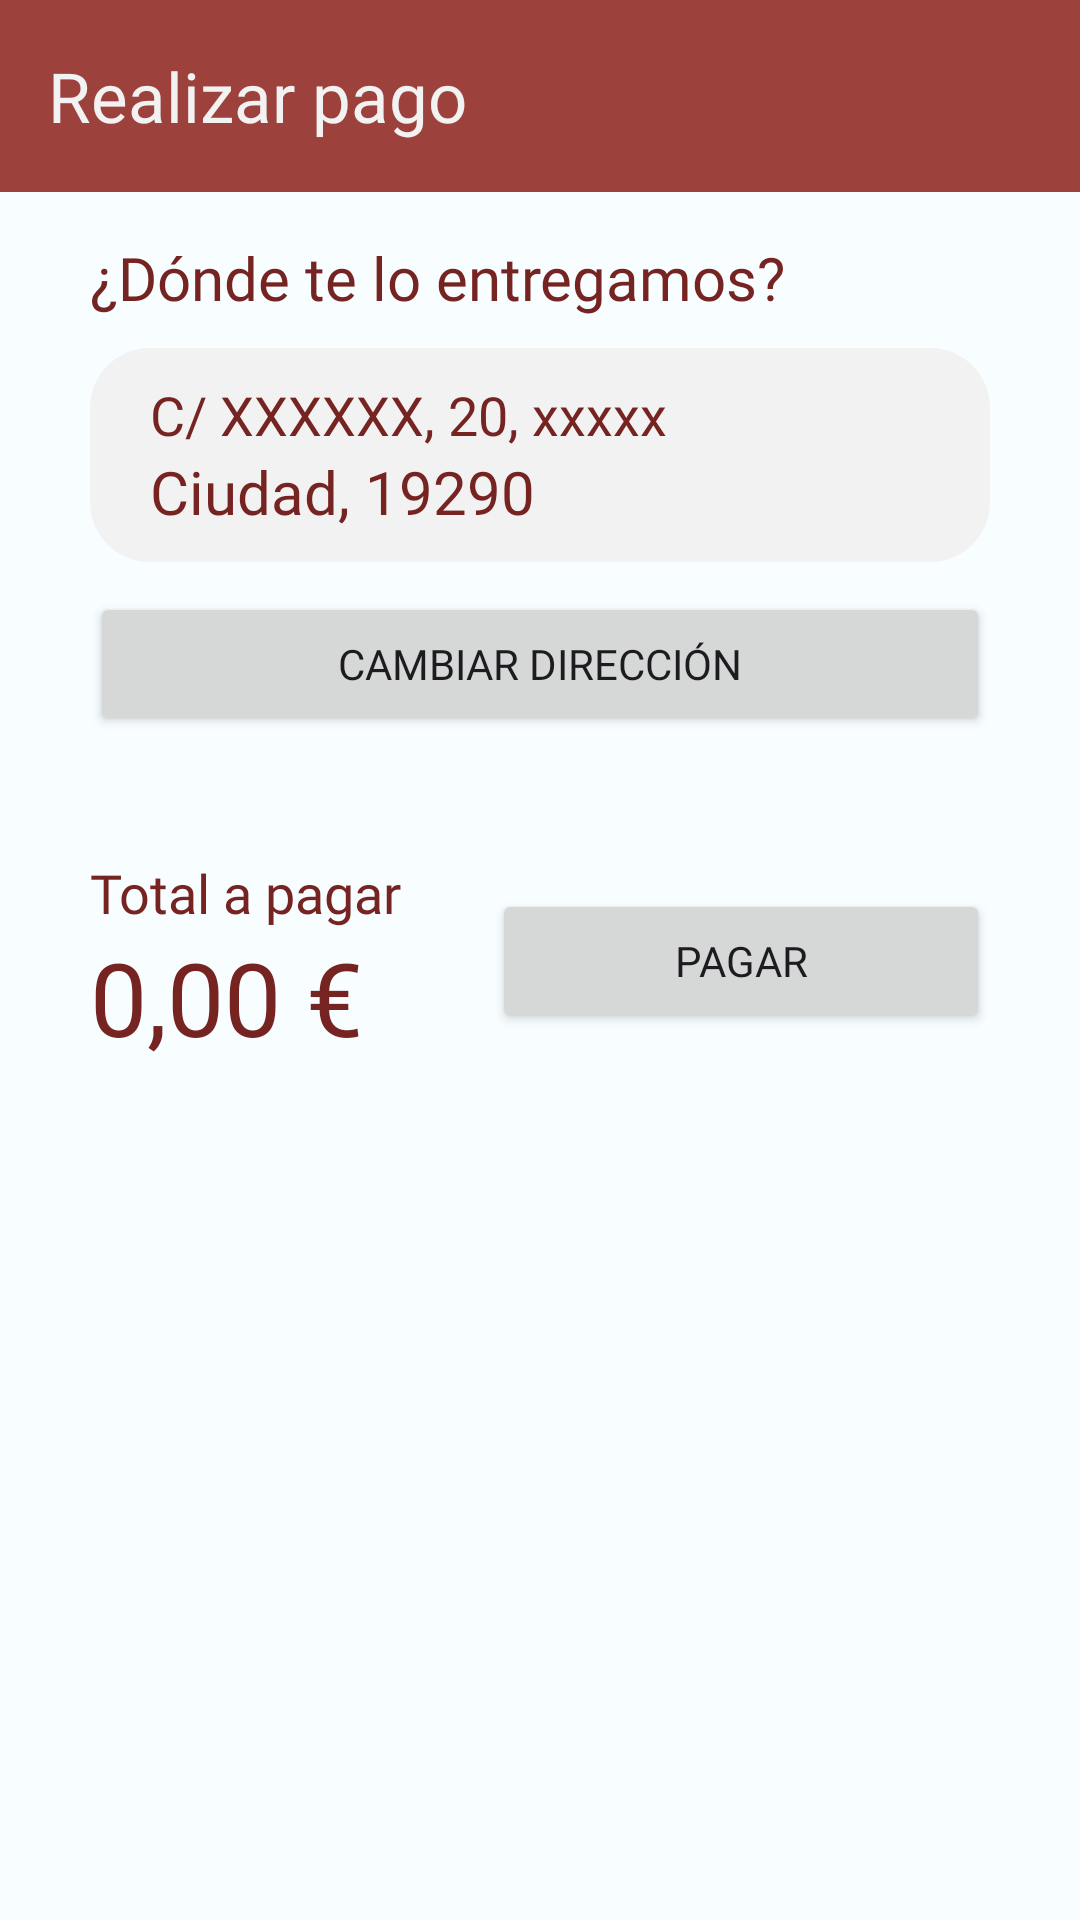

Here is an Android app screen rendered from its layout file. Give the layout XML and the strings, colors and styles it references.
<!-- AndroidManifest.xml: application theme Theme.BiteBurgerV2 -->
<!-- res/layout/activity_realizar_pago.xml -->
<?xml version="1.0" encoding="utf-8"?>
<androidx.constraintlayout.widget.ConstraintLayout xmlns:android="http://schemas.android.com/apk/res/android"
    xmlns:app="http://schemas.android.com/apk/res-auto"
    xmlns:tools="http://schemas.android.com/tools"
    android:layout_width="match_parent"
    android:layout_height="match_parent"
    tools:context=".uiPaymentProcedure.RealizarPagoActivity">

    <ProgressBar
        android:id="@+id/progressBar"
        style="?android:attr/progressBarStyle"
        android:layout_width="wrap_content"
        android:layout_height="wrap_content"
        android:outlineAmbientShadowColor="@color/black"
        android:outlineSpotShadowColor="@color/black"
        android:visibility="gone"
        app:layout_constraintBottom_toBottomOf="@+id/linearLayout"
        app:layout_constraintEnd_toEndOf="parent"
        app:layout_constraintStart_toStartOf="parent"
        app:layout_constraintTop_toTopOf="@+id/linearLayout" />

    <LinearLayout
        android:id="@+id/linearLayout"
        android:layout_width="match_parent"
        android:layout_height="match_parent"
        android:orientation="vertical"
        app:layout_constraintBottom_toBottomOf="parent"
        app:layout_constraintStart_toStartOf="parent">

        <androidx.appcompat.widget.Toolbar
            android:id="@+id/paymentToolbar"
            android:layout_width="match_parent"
            android:layout_height="wrap_content"
            android:background="?attr/colorPrimary"
            android:elevation="4dp"
            android:minHeight="?attr/actionBarSize"
            app:title="Realizar pago"
            app:titleTextAppearance="@style/Toolbar_text"
            app:titleTextColor="@color/principal_white"
            tools:ignore="MissingConstraints" />

        <Space
            android:layout_width="match_parent"
            android:layout_height="15dp" />

        <LinearLayout
            android:layout_width="match_parent"
            android:layout_height="wrap_content"
            android:layout_marginStart="30dp"
            android:layout_marginEnd="30dp"
            android:orientation="vertical">

            <TextView
                android:id="@+id/textView34"
                android:layout_width="match_parent"
                android:layout_height="wrap_content"
                android:fontFamily="@font/fredoka_one"
                android:text="¿Dónde te lo entregamos?"
                android:textAlignment="textStart"
                android:textColor="@color/meat_brown"
                android:textSize="20sp" />

            <Space
                android:layout_width="match_parent"
                android:layout_height="10dp" />

            <LinearLayout
                android:layout_width="match_parent"
                android:layout_height="match_parent"
                android:background="@drawable/rounded_layout"
                android:backgroundTint="@color/principal_white"
                android:orientation="vertical"
                android:paddingLeft="20dp"
                android:paddingTop="10dp"
                android:paddingRight="20dp"
                android:paddingBottom="10dp">

                <TextView
                    android:id="@+id/direc1TextView"
                    android:layout_width="match_parent"
                    android:layout_height="wrap_content"
                    android:fontFamily="@font/nunito_sans_semibold"
                    android:text="C/ XXXXXX, 20, xxxxx"
                    android:textColor="@color/meat_brown"
                    android:textSize="18sp" />

                <TextView
                    android:id="@+id/direc2TextView"
                    android:layout_width="match_parent"
                    android:layout_height="wrap_content"
                    android:fontFamily="@font/nunito_sans_extrabold"
                    android:text="Ciudad, 19290"
                    android:textColor="@color/meat_brown"
                    android:textSize="20sp" />
            </LinearLayout>

            <Space
                android:layout_width="match_parent"
                android:layout_height="10dp" />

            <Button
                android:id="@+id/btnCambiarDireccion"
                android:layout_width="match_parent"
                android:layout_height="wrap_content"
                android:fontFamily="@font/fredoka_one"
                android:onClick="abrirDialogoDirecciones"
                android:text="Cambiar dirección" />

            

            <Space
                android:layout_width="match_parent"
                android:layout_height="40dp" />

            <LinearLayout
                android:layout_width="match_parent"
                android:layout_height="70dp"
                android:gravity="center_horizontal|center_vertical"
                android:orientation="horizontal">

                <LinearLayout
                    android:layout_width="wrap_content"
                    android:layout_height="match_parent"
                    android:gravity="center"
                    android:orientation="vertical">

                    <TextView
                        android:id="@+id/textView29"
                        android:layout_width="match_parent"
                        android:layout_height="wrap_content"
                        android:fontFamily="@font/nunito_sans_extrabold"
                        android:text="Total a pagar"
                        android:textAlignment="textStart"
                        android:textColor="@color/meat_brown"
                        android:textSize="18sp" />

                    <TextView
                        android:id="@+id/totalPagar"
                        android:layout_width="match_parent"
                        android:layout_height="wrap_content"
                        android:fontFamily="@font/fredoka_one"
                        android:text="0,00 €"
                        android:textAlignment="textStart"
                        android:textColor="@color/meat_brown"
                        android:textSize="34sp" />

                </LinearLayout>

                <Space
                    android:layout_width="30dp"
                    android:layout_height="match_parent" />

                <Button
                    android:id="@+id/button2"
                    android:layout_width="wrap_content"
                    android:layout_height="wrap_content"
                    android:layout_weight="1"
                    android:fontFamily="@font/fredoka_one"
                    android:onClick="efectuarPago"
                    android:text="Pagar" />

            </LinearLayout>


        </LinearLayout>


    </LinearLayout>
</androidx.constraintlayout.widget.ConstraintLayout>
<!-- resources referenced by this layout -->
<resources>
  <color name="black">#FF000000</color>
  <color name="meat_brown">#752421</color>
  <color name="principal_white">#F2F2F2</color>
  <!-- drawable rounded_layout (drawable) -->
  <?xml version="1.0" encoding="utf-8"?>
  <shape xmlns:android="http://schemas.android.com/apk/res/android"
      android:shape="rectangle">
  
      <corners android:radius="20dp" />
  
      <solid android:color="@color/bread_brown" />
  
  </shape>
  <style name="Toolbar_text">
          <item name="fontFamily">@font/fredoka_one</item>
          <item name="android:textSize">23dp</item>
          <item name="titleTextColor">@color/principal_white</item>
      </style>
  <color name="bread_brown">#ECAE4D</color>
  <color name="md_theme_light_primary">#9C413C</color>
  <color name="md_theme_light_onPrimary">#FFFFFF</color>
  <color name="md_theme_light_primaryContainer">#FFDAD6</color>
  <color name="md_theme_light_onPrimaryContainer">#410003</color>
  <color name="md_theme_light_secondary">#815600</color>
  <color name="md_theme_light_onSecondary">#FFFFFF</color>
  <color name="md_theme_light_secondaryContainer">#FFDDB1</color>
  <color name="md_theme_light_onSecondaryContainer">#291800</color>
  <color name="md_theme_light_tertiary">#9C413F</color>
  <color name="md_theme_light_onTertiary">#FFFFFF</color>
  <color name="md_theme_light_tertiaryContainer">#FFDAD7</color>
  <color name="md_theme_light_onTertiaryContainer">#410005</color>
  <color name="md_theme_light_error">#BA1A1A</color>
  <color name="md_theme_light_errorContainer">#FFDAD6</color>
  <color name="md_theme_light_onError">#FFFFFF</color>
  <color name="md_theme_light_onErrorContainer">#410002</color>
  <color name="md_theme_light_background">#F8FDFF</color>
  <color name="md_theme_light_onBackground">#001F25</color>
  <color name="md_theme_light_surface">#F8FDFF</color>
  <color name="md_theme_light_onSurface">#001F25</color>
  <color name="md_theme_light_surfaceVariant">#F5DDDB</color>
  <color name="md_theme_light_onSurfaceVariant">#534342</color>
  <color name="md_theme_light_outline">#857371</color>
  <color name="md_theme_light_inverseOnSurface">#D6F6FF</color>
  <color name="md_theme_light_inverseSurface">#00363F</color>
  <color name="md_theme_light_inversePrimary">#FFB3AD</color>
</resources>
